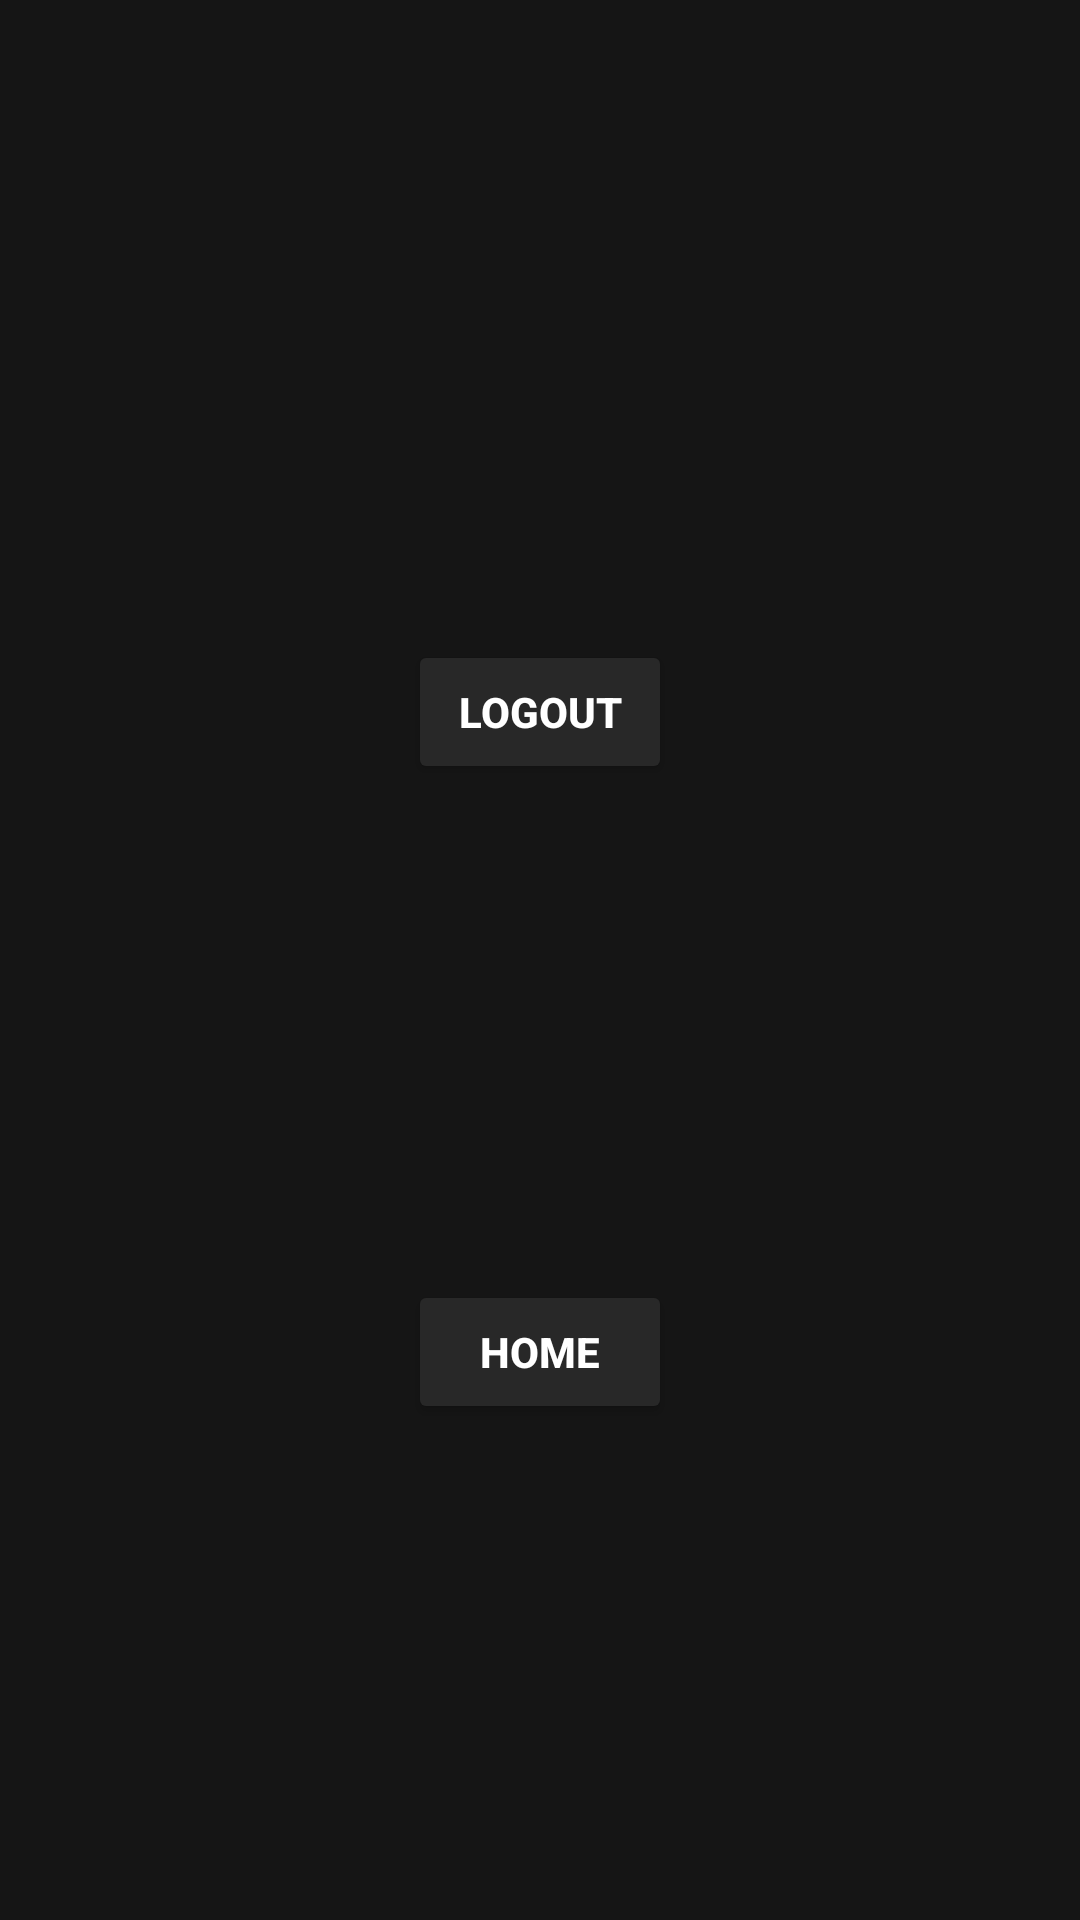

Here is an Android app screen rendered from its layout file. Give the layout XML and the strings, colors and styles it references.
<!-- AndroidManifest.xml: application theme Theme.Moviet -->
<!-- res/layout/activity_test_logout_btn.xml -->
<?xml version="1.0" encoding="utf-8"?>
<androidx.constraintlayout.widget.ConstraintLayout xmlns:android="http://schemas.android.com/apk/res/android"
    xmlns:app="http://schemas.android.com/apk/res-auto"
    xmlns:tools="http://schemas.android.com/tools"
    android:layout_width="match_parent"
    android:layout_height="match_parent"
    tools:context=".Authorisation.TestAuthorisationFunctionalities">

    

    <Button
        android:id="@+id/logout_btn"
        android:layout_width="wrap_content"
        android:layout_height="wrap_content"
        android:text="logout"
        android:textStyle="bold"
        android:backgroundTint="@color/grey"
        app:layout_constraintTop_toTopOf="parent"
        app:layout_constraintBottom_toBottomOf="@id/home_btn"
        app:layout_constraintRight_toRightOf="parent"
        app:layout_constraintLeft_toLeftOf="parent" />

    <Button
        android:id="@+id/home_btn"
        android:layout_width="wrap_content"
        android:layout_height="wrap_content"
        android:text="home"
        android:textStyle="bold"
        android:backgroundTint="@color/grey"
        app:layout_constraintTop_toBottomOf="@id/logout_btn"
        app:layout_constraintBottom_toBottomOf="parent"
        app:layout_constraintRight_toRightOf="parent"
        app:layout_constraintLeft_toLeftOf="parent" />

</androidx.constraintlayout.widget.ConstraintLayout>
<!-- resources referenced by this layout -->
<resources>
  <color name="grey">#282828</color>
  <style name="Theme.Moviet" parent="Theme.MaterialComponents.DayNight.NoActionBar">
  
          
          <item name="colorPrimary">@color/light_blue</item>
          <item name="colorPrimaryVariant">@color/darker_blue</item>
          <item name="colorOnPrimary">@color/white</item>
          <item name="android:colorBackground">@color/black</item>
          <item name="android:textColor">@color/white</item>
          <item name="foreground_color">@drawable/bottom_nav_item_foreground</item>
  
          
          <item name="android:statusBarColor" tools:targetApi="l">?attr/colorPrimaryVariant</item>
          
      </style>
  <color name="light_blue">#82C0DD</color>
  <color name="darker_blue">#486A89</color>
  <color name="white">#FFFFFF</color>
  <color name="black">#151515</color>
  <!-- drawable bottom_nav_item_foreground (drawable) -->
  <?xml version="1.0" encoding="utf-8"?>
  <selector xmlns:android="http://schemas.android.com/apk/res/android">
      <item android:state_checked="true" android:color="@color/light_blue" />
      <item android:color="@android:color/white"  />
  </selector>
</resources>
